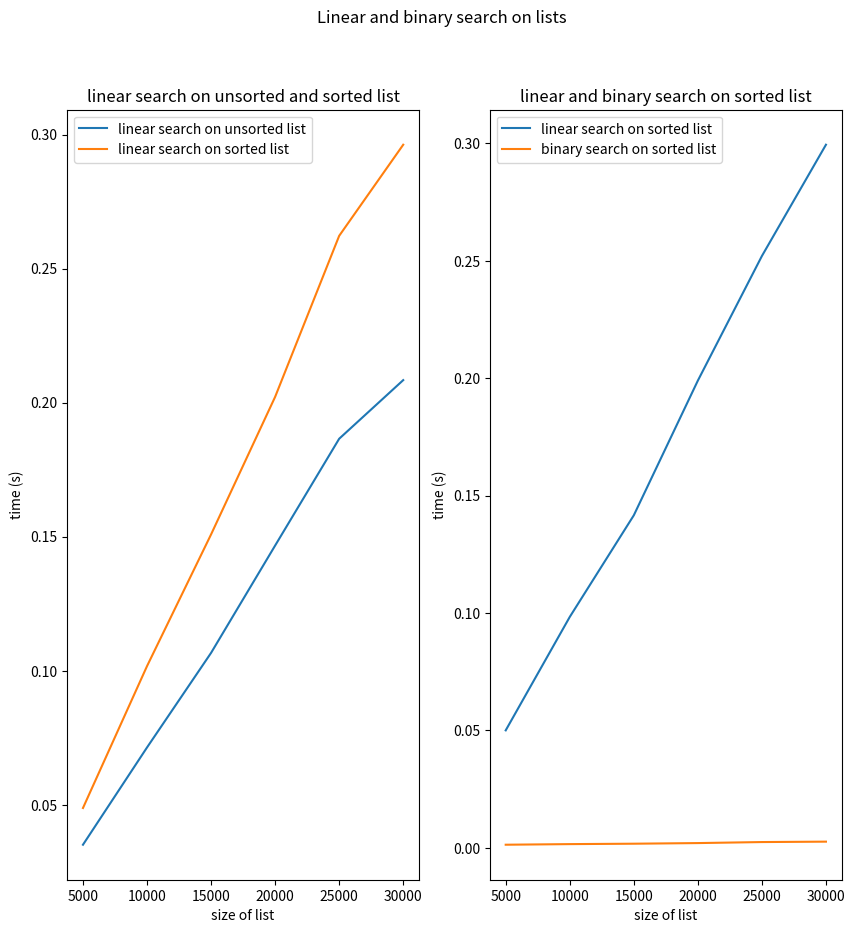

Write the Python code that produced this figure.
import random
import time
from matplotlib import pyplot as plt

# generate a list of random integers
def generate_list(size):
    l = []
    for i in range(size):
        l.append(random.randint(0, size))
    return l

# linear search
def linear_search(l, key):
    for i in range(len(l)):
        if l[i] == key:
            return i
    return -1

# iterative binary search of a sorted list
def binary_search(l, key):
    low = 0
    high = len(l) - 1
    while low <= high:
        mid = (low + high) // 2
        if l[mid] == key:
            return mid
        elif l[mid] < key:
            low = mid + 1
        else:
            high = mid - 1
    return -1

# # recursive binary search of a sorted sorted list
# def recursive_binary_search(l, key):
#     if len(l) == 0:
#         return -1
#     else:
#         mid = len(l) // 2
#         if l[mid] == key:
#             return mid
#         elif l[mid] < key:
#             return recursive_binary_search(l[mid+1:], key)
#         else:
#             return recursive_binary_search(l[:mid], key)

# run the search algorithms
def search(list, key, method):
    if method == 'linear':
        return linear_search(list, key)
    elif method == 'binary':
        return binary_search(list, key)
    # elif method == 'recursive':
    #     return recursive_binary_search(list, key)
    else:
        return -1

# randomly choose one number if the list
def choose_key(list):
    return list[random.randint(0, len(list) - 1)]

# test1: running linear search on an unsorted and a sorted list
def run_test1(num, cycle = 1000):
    unsorted_list = generate_list(num)
    sorted_list = sorted(unsorted_list)

    print("Running linear search on an unsorted and a sorted list...")
    time_unsorted = []
    time_sorted = []
    for _ in range(cycle):
        key = choose_key(unsorted_list)

        start = time.time()
        index = search(unsorted_list, key, 'linear')
        end = time.time()
        time_unsorted.append(end - start)

        # print("Running linear search on sorted_list1...")
        start = time.time()
        index = search(sorted_list, key, 'linear')
        end = time.time()
        time_sorted.append(end - start)

    print("\tTotal time for linear search on unsorted_list: {}, size: {}, cycle: {}".format(sum(time_unsorted), num, cycle))
    print("\tTotal time for linear search on sorted_list: {}, size: {}, cycle: {}".format(sum(time_sorted), num, cycle))

    return sum(time_unsorted), sum(time_sorted)

# test2: running linear and binary search on a sorted list
def run_test2(num, cycle = 1000):
    sorted_list = sorted(generate_list(num))

    print("Running linear and binary search on a sorted list...")
    time_linear = []
    time_binary = []
    for _ in range(cycle):
        key = choose_key(sorted_list)

        start = time.time()
        index = search(sorted_list, key, 'linear')
        end = time.time()
        time_linear.append(end - start)

        # print("Running binary search on sorted_list1...")
        start = time.time()
        index = search(sorted_list, key, 'binary')
        end = time.time()
        time_binary.append(end - start)

    print("\tTotal time for linear search on sorted_list: {}, size: {}, cycle: {}".format(sum(time_linear), num, cycle))
    print("\tTotal time for binary search on sorted_list: {}, size: {}, cycle: {}".format(sum(time_binary), num, cycle))

    return sum(time_linear), sum(time_binary)

def graphing(test1, test2):
    # plot the results
    plt.figure(figsize=(10, 10))
    plt.subplot(1, 2, 1)
    plt.plot(size, test1["unsorted"], label = "linear search on unsorted list")
    plt.plot(size, test1["sorted"], label = "linear search on sorted list")
    plt.xlabel("size of list")
    plt.ylabel("time (s)")
    plt.legend()
    plt.title("linear search on unsorted and sorted list")

    plt.subplot(1, 2, 2)
    plt.plot(size, test2["linear"], label = "linear search on sorted list")
    plt.plot(size, test2["binary"], label = "binary search on sorted list")
    plt.xlabel("size of list")
    plt.ylabel("time (s)")
    plt.legend()
    plt.title("linear and binary search on sorted list")

    plt.suptitle("Linear and binary search on lists")
    plt.show()

# main
if __name__ == '__main__':
    size = [5000, 10000, 15000, 20000, 25000, 30000]
    test1 = {"unsorted": [], "sorted": []}
    test2 = {"linear": [], "binary": []}
    for i in size:
        r1, r2 = run_test1(i)
        print("\n")
        test1["unsorted"].append(r1)
        test1["sorted"].append(r2)
        r3, r4 = run_test2(i)
        print("\n")
        test2["linear"].append(r3)
        test2["binary"].append(r4)
    
    graphing(test1, test2)


